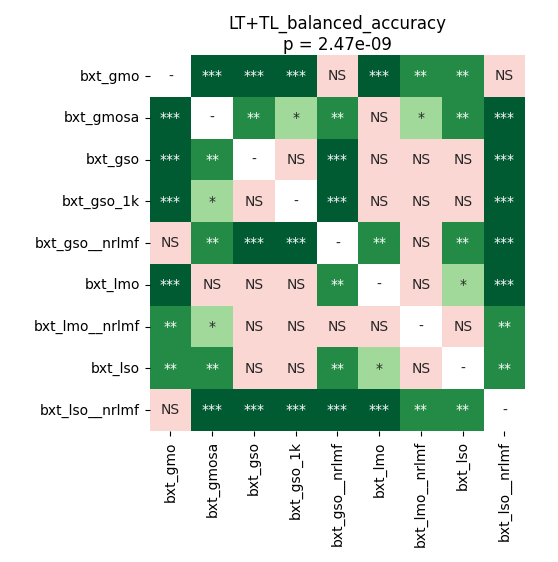

Values plotted in this chart, from the file beside it:
	bxt_gmo	bxt_gmosa	bxt_gso	bxt_gso_1k	bxt_gso__nrlmf	bxt_lmo	bxt_lmo__nrlmf	bxt_lso	bxt_lso__nrlmf
bxt_gmo	1.0	0.000769	0.0001831	0.0001831	0.05031	0.0009988	0.002417	0.002625	0.2601
bxt_gmosa	0.000769	1.0	0.009283	0.04085	0.002625	0.1448	0.04538	0.001962	0.0006104
bxt_gso	0.0001831	0.009283	1.0	0.07014	0.0003139	0.8443	0.1909	0.7079	0.0001831
bxt_gso_1k	0.0001831	0.04085	0.07014	1.0	0.0001831	0.9399	0.09855	0.2601	0.0001831
bxt_gso__nrlmf	0.05031	0.002625	0.0003139	0.0001831	1.0	0.00174	0.06381	0.004048	0.0001831
bxt_lmo	0.0009988	0.1448	0.8443	0.9399	0.00174	1.0	0.1345	0.01308	0.0006104
bxt_lmo__nrlmf	0.002417	0.04538	0.1909	0.09855	0.06381	0.1345	1.0	0.5059	0.001962
bxt_lso	0.002625	0.001962	0.7079	0.2601	0.004048	0.01308	0.5059	1.0	0.002625
bxt_lso__nrlmf	0.2601	0.0006104	0.0001831	0.0001831	0.0001831	0.0006104	0.001962	0.002625	1.0
